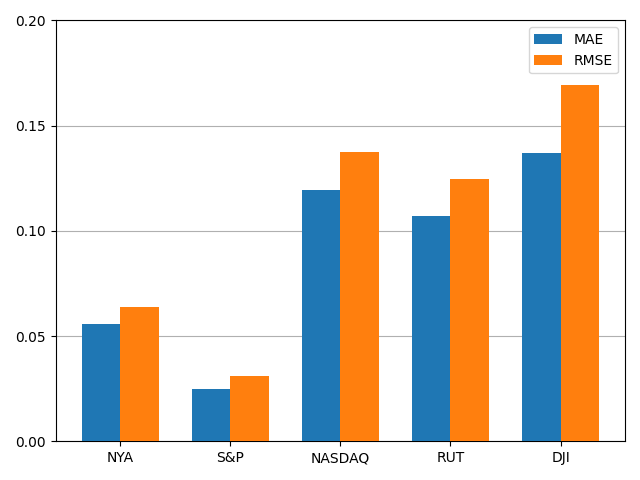

The table this chart was drawn from, first rows:
stock, MAE, RMSE
NYA, 0.05561, 0.06395
S&P, 0.02489, 0.03126
NASDAQ, 0.1194, 0.1375
RUT, 0.1071, 0.1245
DJI, 0.1372, 0.1692
